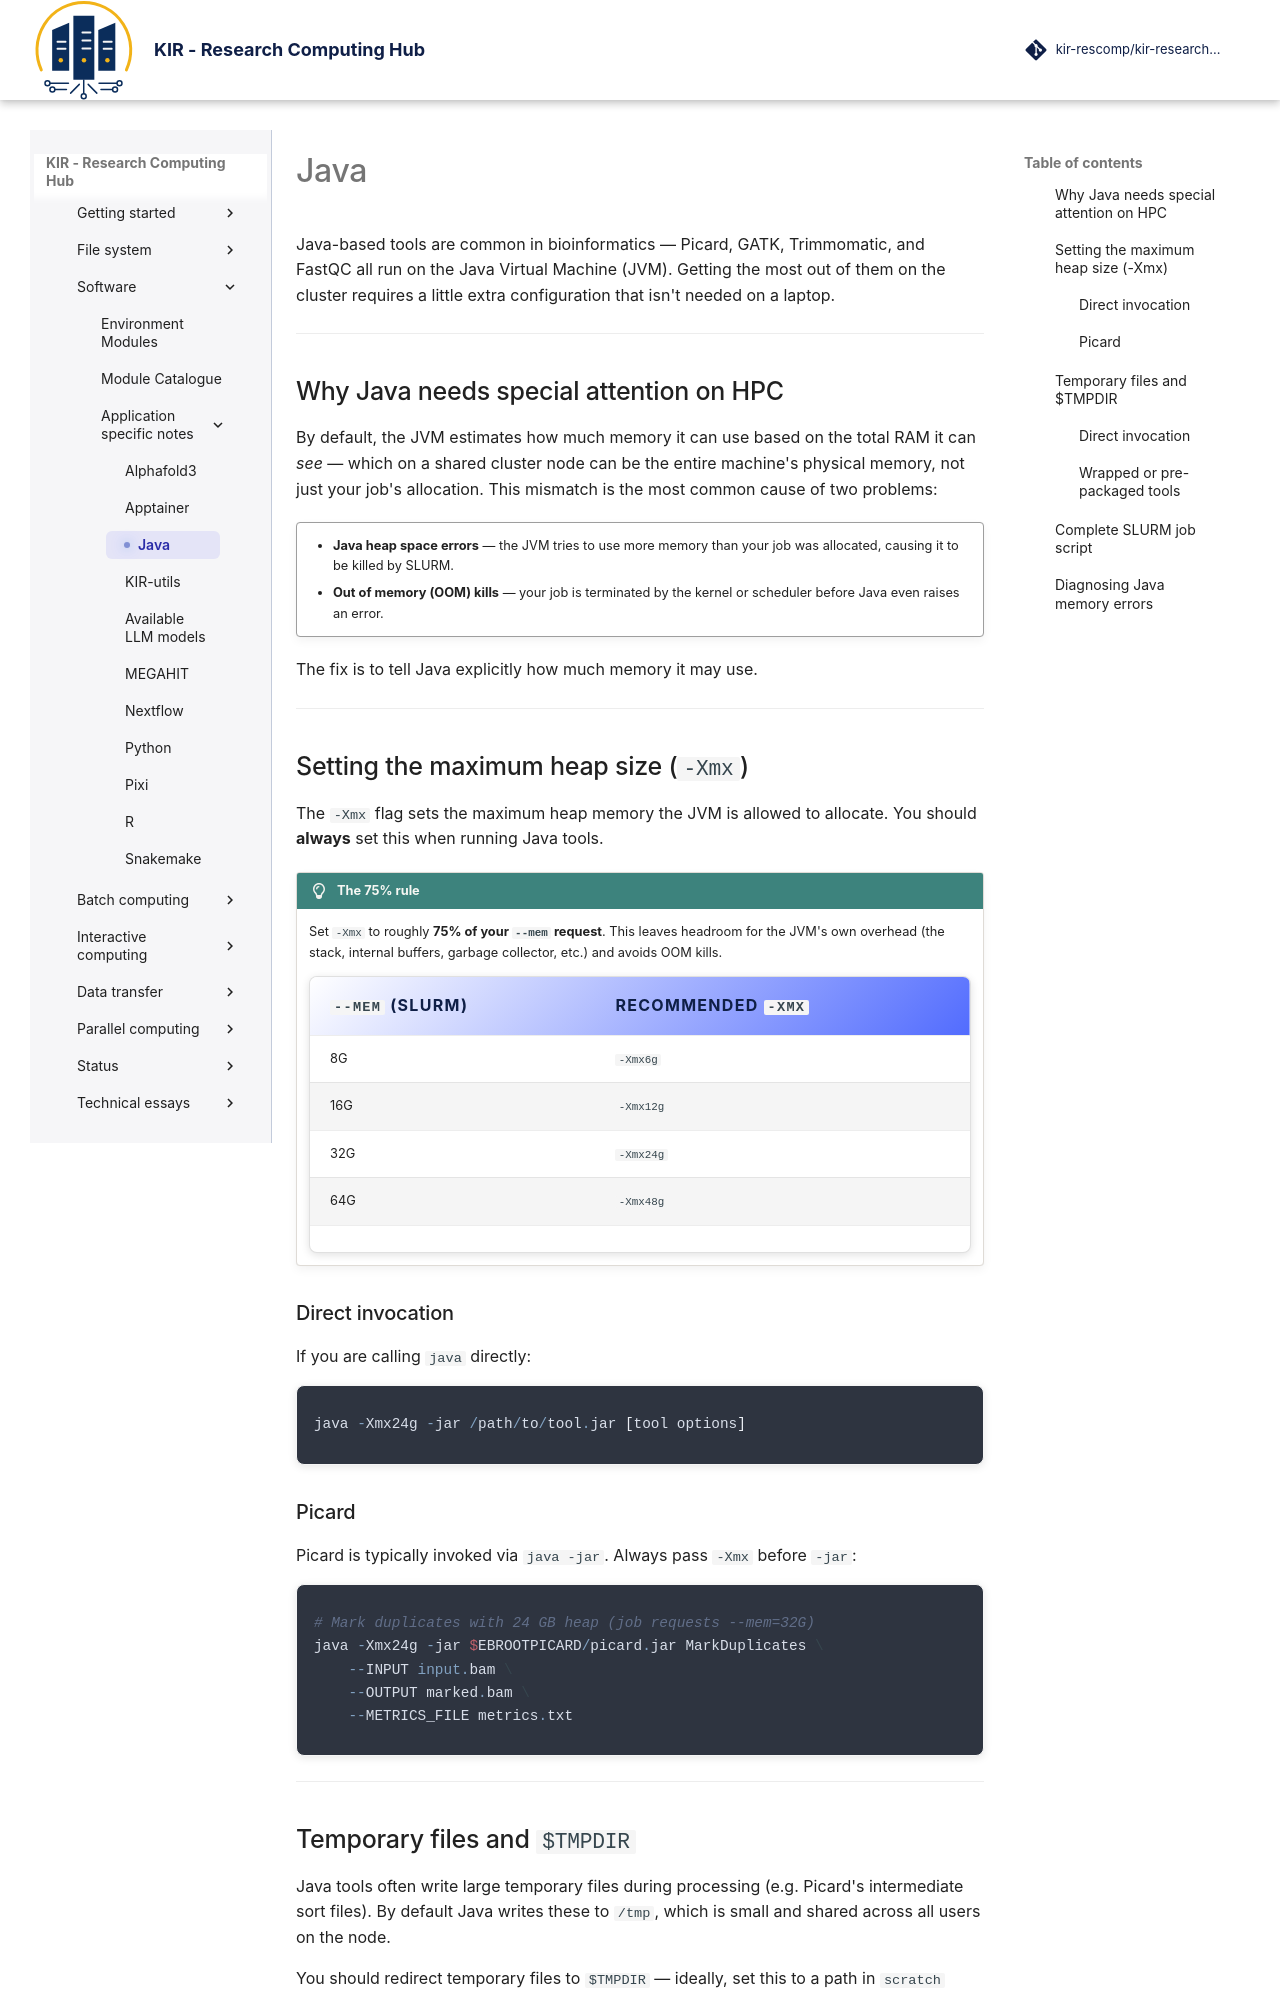

repository: kir-rescomp/kir-researchcomp-hub · page: software/application_specific_notes/java/index.html · generator: mkdocs

# Java

Java-based tools are common in bioinformatics — Picard, GATK, Trimmomatic, and FastQC all
run on the Java Virtual Machine (JVM). Getting the most out of them on the cluster requires
a little extra configuration that isn't needed on a laptop.

---

## Why Java needs special attention on HPC

By default, the JVM estimates how much memory it can use based on the total RAM it can
*see* — which on a shared cluster node can be the entire machine's physical memory, not
just your job's allocation. This mismatch is the most common cause of two problems:

!!! quote ""

    - **Java heap space errors** — the JVM tries to use more memory than your job was
      allocated, causing it to be killed by SLURM.
    - **Out of memory (OOM) kills** — your job is terminated by the kernel or scheduler
      before Java even raises an error.

The fix is to tell Java explicitly how much memory it may use.

---

## Setting the maximum heap size (`-Xmx`)

The `-Xmx` flag sets the maximum heap memory the JVM is allowed to allocate. You should
**always** set this when running Java tools.

!!! lightbulb "The 75% rule"
    Set `-Xmx` to roughly **75% of your `--mem` request**. This leaves headroom for the
    JVM's own overhead (the stack, internal buffers, garbage collector, etc.) and avoids
    OOM kills.

    <center>

    | `--mem` (SLURM) | Recommended `-Xmx` |
    |---|---|
    | 8G  | `-Xmx6g`  |
    | 16G | `-Xmx12g` |
    | 32G | `-Xmx24g` |
    | 64G | `-Xmx48g` |
    </center>

### Direct invocation

If you are calling `java` directly:

<div class="nord" markdown>
```py
java -Xmx24g -jar /path/to/tool.jar [tool options]
```
</div>

### Picard

Picard is typically invoked via `java -jar`. Always pass `-Xmx` before `-jar`:

<div class="nord" markdown=1>
```py
# Mark duplicates with 24 GB heap (job requests --mem=32G)
java -Xmx24g -jar $EBROOTPICARD/picard.jar MarkDuplicates \
    --INPUT input.bam \
    --OUTPUT marked.bam \
    --METRICS_FILE metrics.txt
```
</div>


---
